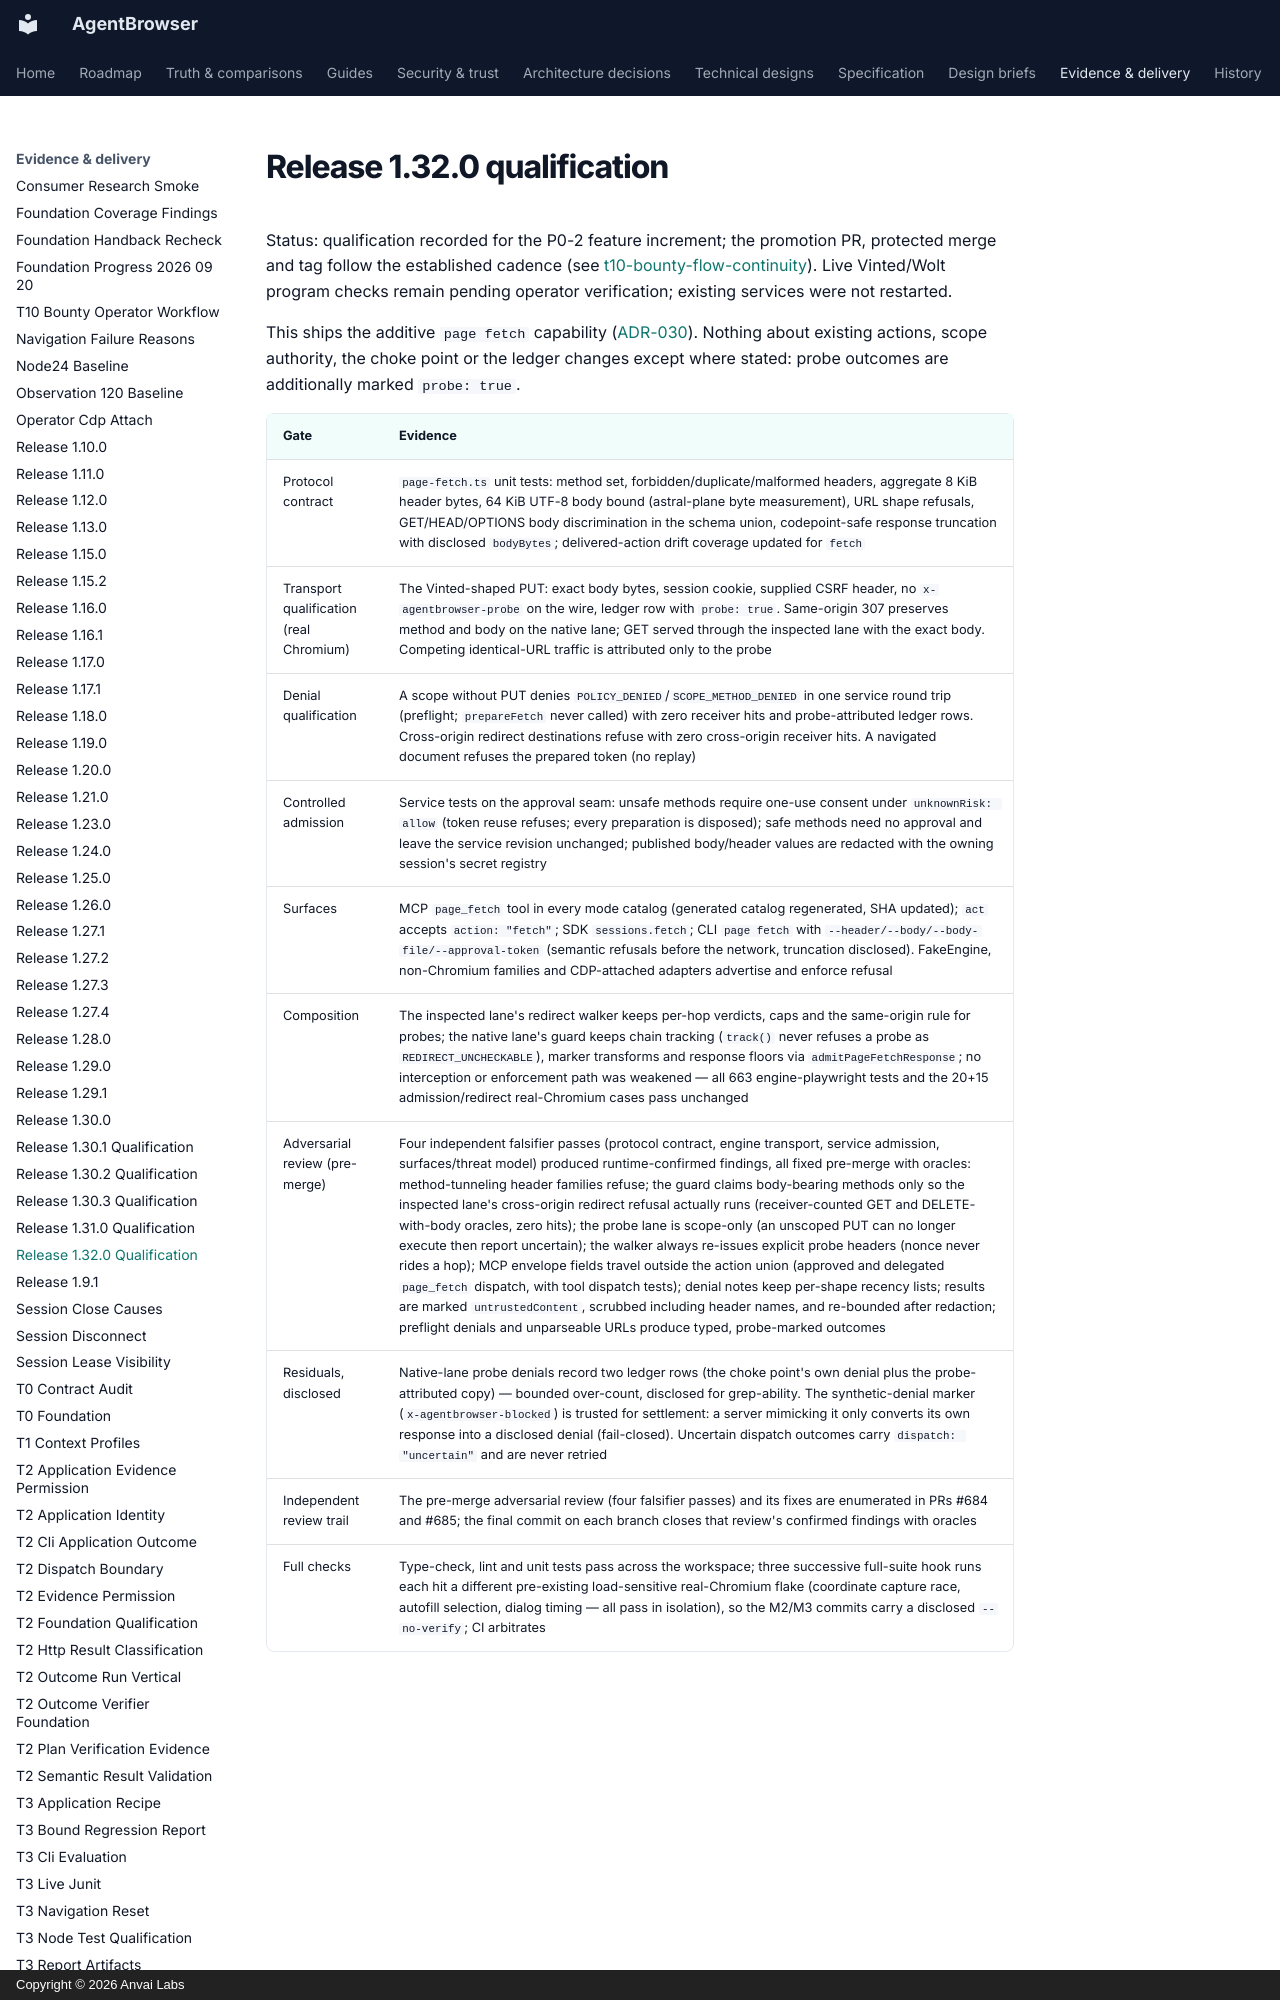

repository: anvai-labs/agentbrowser · page: spec/evidence/release-1.32.0/index.html · generator: mkdocs · copyright: Copyright © 2026 Anvai Labs

# Release 1.32.0 qualification

Status: qualification recorded for the P0-2 feature increment; the promotion
PR, protected merge and tag follow the established cadence (see
[t10-bounty-flow-continuity](../design/t10-bounty-flow-continuity.md)). Live
Vinted/Wolt program checks remain pending operator verification; existing
services were not restarted.

This ships the additive `page fetch` capability ([ADR-030](../../adr/030-scoped-page-fetch.md)).
Nothing about existing actions, scope authority, the choke point or the ledger
changes except where stated: probe outcomes are additionally marked `probe: true`.
